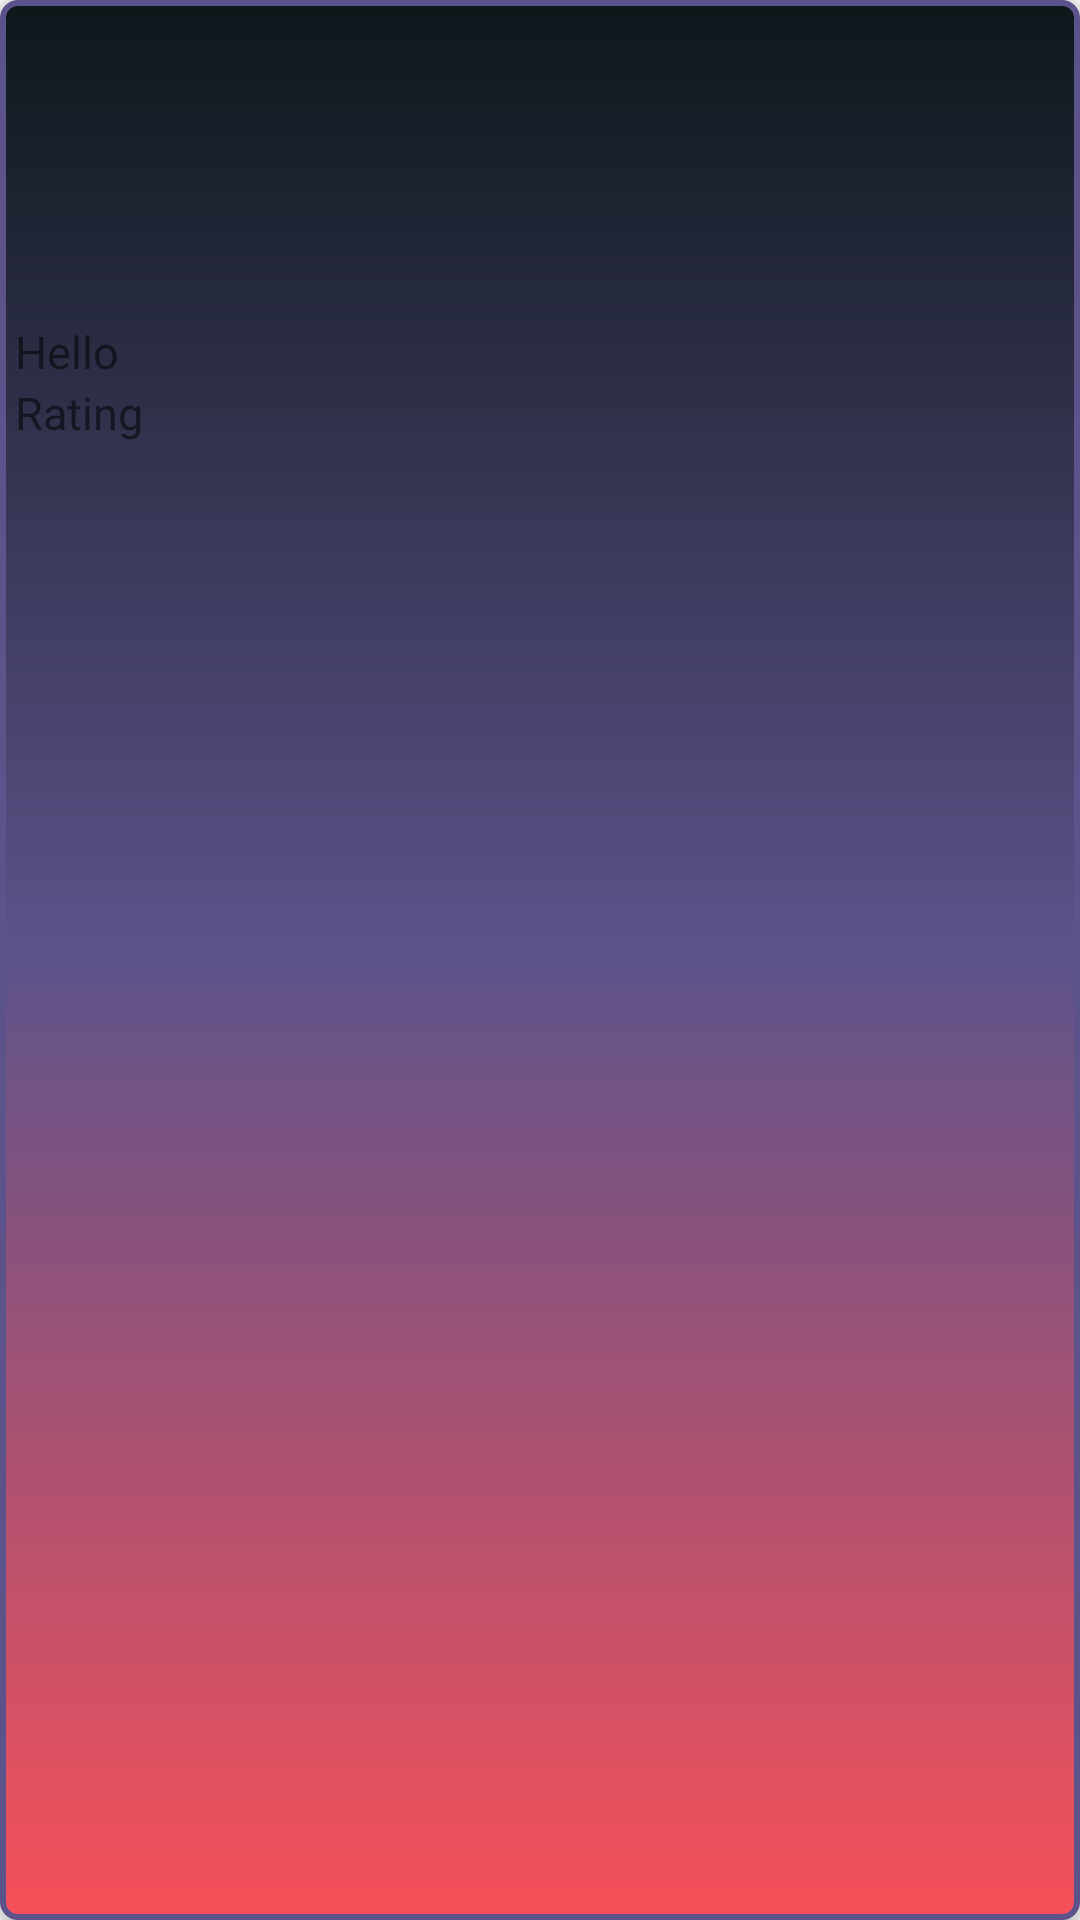

This screen was rendered from an Android layout file. Write that file and the resources it references.
<!-- AndroidManifest.xml: application theme AppTheme -->
<!-- res/layout/movie_layout.xml -->
<?xml version="1.0" encoding="utf-8"?>
<LinearLayout xmlns:android="http://schemas.android.com/apk/res/android"
    android:layout_width="match_parent"
    android:layout_height="match_parent"
    android:orientation="vertical"
    android:background="@drawable/rect"
    android:elevation="4dp"
    android:layout_margin="10dp">

    <ImageView
        android:id="@+id/movie_thumb"
        android:layout_width="match_parent"
        android:layout_height="140dp"
        android:scaleType="centerCrop"
        android:layout_gravity="center_horizontal">

    </ImageView>

    <TextView
        android:id="@+id/movie_title"
        android:layout_width="match_parent"
        android:layout_height="wrap_content"
        android:layout_gravity="left"
        android:layout_marginTop="-100px"
        android:gravity="left"
        android:text="Hello"
        android:paddingHorizontal="5dp"
        android:textSize="15sp" />
    <TextView
        android:id="@+id/movie_Rating"
        android:layout_width="match_parent"
        android:layout_height="wrap_content"
        android:layout_gravity="start"
        android:layout_marginTop="0px"
        android:gravity="left"
        android:text="Rating"
        android:paddingHorizontal="5dp"
        android:textSize="15sp" />


</LinearLayout>
<!-- resources referenced by this layout -->
<resources>
  <!-- drawable rect (drawable) -->
  <?xml version="1.0" encoding="utf-8"?>
  <shape xmlns:android="http://schemas.android.com/apk/res/android" >
  
  <stroke
      android:width="2dp"
      android:color="@color/colorCellPurple" />
  
  <corners android:radius="5dp" />
  
  <gradient
      android:angle="270"
      android:centerColor="@color/colorCellPurple"
      android:endColor="@color/colorCellPink"
      android:startColor="@color/colorCellDark"/>
  
  </shape>
  <style name="AppTheme" parent="Theme.AppCompat.Light.DarkActionBar">
          
          <item name="colorPrimary">@color/colorCellPink</item>
          <item name="colorPrimaryDark">@color/colorCellDark</item>
          <item name="colorAccent">@color/colorCellBabyPink</item>
      </style>
  <color name="colorCellPurple">#5d538b</color>
  <color name="colorCellPink">#f65058</color>
  <color name="colorCellDark">#0d171a</color>
  <color name="colorCellBabyPink">#f984ca</color>
</resources>
